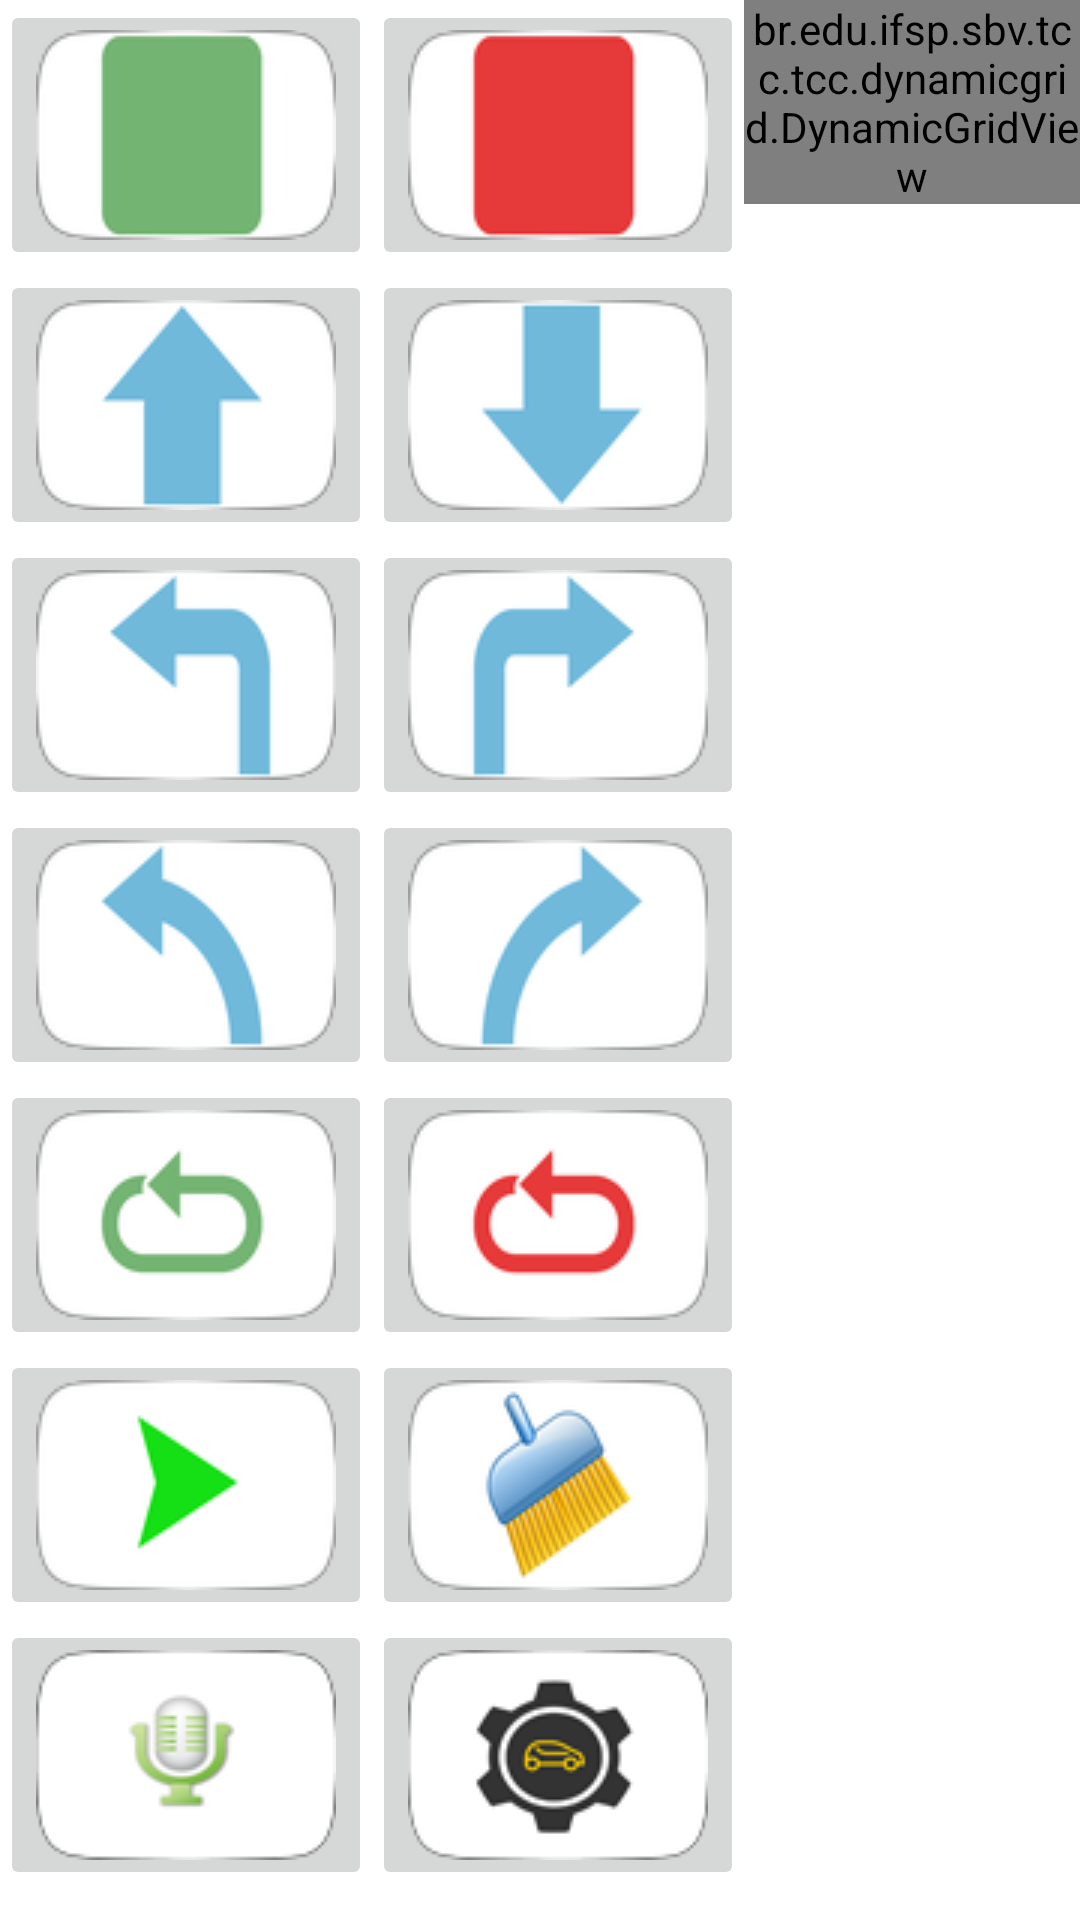

Here is an Android app screen rendered from its layout file. Give the layout XML and the strings, colors and styles it references.
<!-- AndroidManifest.xml: application theme Theme.RML -->
<!-- res/layout/content_main.xml -->
<?xml version="1.0" encoding="utf-8"?>
<LinearLayout
    xmlns:android="http://schemas.android.com/apk/res/android"
    xmlns:app="http://schemas.android.com/apk/res-auto"
    xmlns:tools="http://schemas.android.com/tools"
    android:orientation="horizontal"
    android:layout_width="fill_parent"
    android:layout_height="fill_parent"
    app:layout_behavior="@string/appbar_scrolling_view_behavior"
    tools:context="br.edu.ifsp.sbv.tcc.tcc.MainActivity"
    tools:showIn="@layout/activity_main">


    <TableLayout
        android:layout_width="wrap_content"
        android:layout_height="wrap_content">

        <TableRow
            android:layout_width="match_parent"
            android:layout_height="match_parent">

            <ImageButton
                android:id="@+id/imageButton"
                android:layout_width="wrap_content"
                android:layout_height="wrap_content"
                android:src="@drawable/ic_start"/>

            <ImageButton
                android:id="@+id/imageButton2"
                android:layout_width="wrap_content"
                android:layout_height="wrap_content"
                android:src="@drawable/ic_finish"/>
        </TableRow>

        <TableRow
            android:layout_width="match_parent"
            android:layout_height="match_parent">

            <ImageButton
                android:id="@+id/imageButton3"
                android:layout_width="wrap_content"
                android:layout_height="wrap_content"
                android:src="@drawable/ic_forward"/>

            <ImageButton
                android:id="@+id/imageButton4"
                android:layout_width="wrap_content"
                android:layout_height="wrap_content"
                android:src="@drawable/ic_backward"/>
        </TableRow>

        <TableRow
            android:layout_width="match_parent"
            android:layout_height="match_parent">

            <ImageButton
                android:id="@+id/imageButton5"
                android:layout_width="wrap_content"
                android:layout_height="wrap_content"
                android:src="@drawable/ic_left"/>

            <ImageButton
                android:id="@+id/imageButton6"
                android:layout_width="wrap_content"
                android:layout_height="wrap_content"
                android:src="@drawable/ic_right"/>
        </TableRow>

        <TableRow
            android:layout_width="match_parent"
            android:layout_height="match_parent">

            <ImageButton
                android:id="@+id/imageButton7"
                android:layout_width="wrap_content"
                android:layout_height="wrap_content"
                android:src="@drawable/ic_turn_left"/>

            <ImageButton
                android:id="@+id/imageButton8"
                android:layout_width="wrap_content"
                android:layout_height="wrap_content"
                android:src="@drawable/ic_turn_right"/>
        </TableRow>

        <TableRow
            android:layout_width="match_parent"
            android:layout_height="match_parent">

            <ImageButton
                android:id="@+id/imageButton10"
                android:layout_width="wrap_content"
                android:layout_height="wrap_content"
                android:layout_column="0"
                android:src="@drawable/ic_loop_start"/>

            <ImageButton
                android:id="@+id/imageButton11"
                android:layout_width="wrap_content"
                android:layout_height="wrap_content"
                android:layout_column="1"
                android:src="@drawable/ic_loop_finish"/>

        </TableRow>

        <TableRow
            android:layout_width="match_parent"
            android:layout_height="match_parent">

            <ImageButton
                android:id="@+id/imageButton9"
                android:layout_width="wrap_content"
                android:layout_height="wrap_content"
                android:src="@drawable/ic_play"/>


            <ImageButton
                android:id="@+id/imageButton12"
                android:layout_width="wrap_content"
                android:layout_height="wrap_content"
                android:src="@drawable/ic_clean"/>

        </TableRow>

        <TableRow
            android:layout_width="match_parent"
            android:layout_height="match_parent">

        <ImageButton
            android:id="@+id/imageButton13"
            android:layout_width="wrap_content"
            android:layout_height="wrap_content"
            android:src="@drawable/ic_mic"/>

        <ImageButton
            android:id="@+id/imageButton14"
            android:layout_width="wrap_content"
            android:layout_height="wrap_content"
            android:src="@drawable/ic_car_config"/>

        </TableRow>>

    </TableLayout>


    <LinearLayout
        android:orientation="vertical"
        android:layout_width="match_parent"
        android:layout_height="match_parent">

        <br.edu.ifsp.sbv.tcc.tcc.dynamicgrid.DynamicGridView
            android:id="@+id/dynamic_grid"
            android:layout_height="wrap_content"
            android:layout_width="match_parent"
            android:numColumns="@integer/column_count"
        />

    </LinearLayout>
</LinearLayout>
<!-- res/layout/activity_main.xml (included above) -->
<?xml version="1.0" encoding="utf-8"?>
<android.support.design.widget.CoordinatorLayout
    xmlns:android="http://schemas.android.com/apk/res/android"
    xmlns:app="http://schemas.android.com/apk/res-auto"
    xmlns:tools="http://schemas.android.com/tools"
    android:layout_width="match_parent"
    android:layout_height="match_parent"
    android:fitsSystemWindows="true"
    tools:context="br.edu.ifsp.sbv.tcc.tcc.MainActivity">

    <android.support.design.widget.AppBarLayout
        android:layout_width="match_parent"
        android:layout_height="wrap_content"
        android:theme="@style/AppTheme.AppBarOverlay">

        <android.support.v7.widget.Toolbar
            android:id="@+id/toolbar"
            android:layout_width="match_parent"
            android:layout_height="?attr/actionBarSize"
            android:background="?attr/colorPrimary"
            app:popupTheme="@style/AppTheme.PopupOverlay"/>

    </android.support.design.widget.AppBarLayout>

    <include layout="@layout/content_main"/>

</android.support.design.widget.CoordinatorLayout>
<!-- resources referenced by this layout -->
<resources>
  <!-- drawable ic_backward: png bitmap (drawable, 4262 bytes) -->
  <!-- drawable ic_car_config: png bitmap (drawable, 5804 bytes) -->
  <!-- drawable ic_clean: png bitmap (drawable, 8360 bytes) -->
  <!-- drawable ic_finish: png bitmap (drawable, 3590 bytes) -->
  <!-- drawable ic_forward: png bitmap (drawable, 4227 bytes) -->
  <!-- drawable ic_left: png bitmap (drawable, 4397 bytes) -->
  <!-- drawable ic_loop_finish: png bitmap (drawable, 5207 bytes) -->
  <!-- drawable ic_loop_start: png bitmap (drawable, 5283 bytes) -->
  <!-- drawable ic_mic: png bitmap (drawable, 4192 bytes) -->
  <!-- drawable ic_play: png bitmap (drawable, 4372 bytes) -->
  <!-- drawable ic_right: png bitmap (drawable, 4380 bytes) -->
  <!-- drawable ic_start: png bitmap (drawable, 3661 bytes) -->
  <!-- drawable ic_turn_left: png bitmap (drawable, 5090 bytes) -->
  <!-- drawable ic_turn_right: png bitmap (drawable, 5119 bytes) -->
  <style name="Theme.RML" parent="Theme.MaterialComponents.DayNight.DarkActionBar">
          
          <item name="colorPrimary">@color/purple_500</item>
          <item name="colorPrimaryVariant">@color/purple_700</item>
          <item name="colorOnPrimary">@color/white</item>
          
          <item name="colorSecondary">@color/teal_200</item>
          <item name="colorSecondaryVariant">@color/teal_700</item>
          <item name="colorOnSecondary">@color/black</item>
          
          <item name="android:statusBarColor">?attr/colorPrimaryVariant</item>
          
      </style>
  <!-- not gathered from this repository: default colours our renderer supplied (Android Studio template values) -->
  <color name="purple_500">#FF6200EE</color>
  <color name="purple_700">#FF3700B3</color>
  <color name="teal_200">#FF03DAC5</color>
  <color name="teal_700">#FF018786</color>
  <color name="black">#FF000000</color>
  <color name="white">#FFFFFFFF</color>
</resources>
